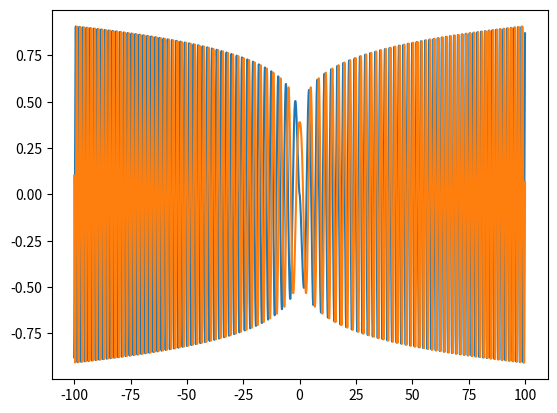

Generate this figure with matplotlib:
from scipy.special import jv, gamma
import numpy as np
from cmath import sqrt


def K(n: float, x, y, threshold: float = .1) -> complex:  # kernel defined in the paper.
    """ This is the kernel for the phi transform. It is used to compute both the inverse and the normal transformation
    as defined in the paper.

    The function g is computed by integrating the step function chi_{[a,b]}(x), which is simply
    0 outside of a and b and 1 within a and b. It provides a good decomposition of a discrete signal into wavelets with
    a relatively simple decomposition and computation.

    Args:
        :param n: n value of the Phi transform. increasing this means you increase the order of a chirp
        :param x: The first argument within g, in the normal transform, it's the n-frequency.
        :param y: The second argument within g, in the normal transform, it's the time.
        :param threshold: Due to the use of bessel functions and the denominator of the function, when numerically
        computing the values for small y values, a taylor expansion of the first even and odd terms are needed.

    Returns:
        :return: Returns a complex value.
    """
    if inThresholdOrZero(x, y, threshold):
        k = computeFirstTaylorK(n, x, y)
        return k
    else:
        k = computeK(n, x, y)
        return k


def inThresholdOrZero(x: float, y: float, threshold: float) -> bool:
    return True if inThreshold(y, threshold) or Zero(x) else False


def inThreshold(y: float, threshold: float) -> bool:
    return True if abs(y) <= threshold else False


def Zero(x: float) -> bool:
    return True if x == 0 else False


def computeK(n: float, x: float, y: float) -> complex:
    return 1 / 2 * (np.sign(x) * sqrt(np.abs(x / y)) * jv(1 / (2.0 * n), (np.abs(x) * np.abs(y)) ** n / n) +
                    1j * np.sign(y) * ((2 * n) ** (1 / (2 * n)) / (np.abs(y) * gamma(1 - 1 / (2 * n)))
                                       - sqrt(abs(x / y)) * jv(- 1 / (2.0 * n), np.abs(x * y) ** n / n)))


def computeFirstTaylorK(n: float, x: float, y: float) -> complex:
    return first_cn_taylor(n, x) + first_sn_taylor(n, x, y)


def first_cn_taylor(n: float, x: float) -> float:
    return 1 / 2 * (x / ((2 * n) ** (1 / (2 * n)) * gamma(1 + 1 / (2 * n))))


def first_sn_taylor(n: float, x: float, y: float) -> complex:
    return - 1j / 4 * np.sign(y) * (n) ** (1 / (2 * n) - 2) / (gamma(2 - 1 / (2 * n))) * \
            np.abs(x) ** (2 * n) * np.abs(y) ** (2 * n - 1)

def nGauss(n: float, x: float, sigma: float = 1):
    return np.exp(- (x / sigma) ** (2 * n) / (2 * n))


def c_n(n: float, x):
    """
    :param n: n value of the generalized cosine function
    :param x: Input given
    :return: Returns the c_n function as defined in the paper.
    """
    if type(x) == float or type(x) == int:  # List of x values
        return c_n_comp(n, x)

    else:  # List type.
        y = []
        for itm in x:
            y.append(c_n_comp(n, itm))

        return np.array(y)


def c_n_comp(n: float, x):
    """
    Used in the c_n function, should not be necessary to call
    """
    if x == 0:
        return 1 / (2 * (2 * n) ** (1 / (2 * n)) * gamma(1 + 1 / (2 * n)))
    else:
        return 1 / 2 * np.abs(x) ** (n - 1 / 2) * jv(-1 + 1 / (2 * n), (np.abs(x) ** n / n))


def s_n(n: float, x):
    """
    :param n: n-value of the generalized sine term
    :param x: Input given
    :return: returns the s_n function for some n and x as defined in the paper.
    """
    return -1 / 2 * np.sign(x) * np.abs(x) ** (n - 1 / 2) * jv(1 - 1 / (2 * n), (np.abs(x) ** n / n))


if __name__ == '__main__':
    import matplotlib.pyplot as plt
    from time import process_time

    time = np.arange(-100, 100, 1/100)

    t1 = process_time()
    siggy = s_n(1.3, time)
    t2 = process_time()
    ciggy = c_n(1.3, time)
    t3 = process_time()

    print(f"{t2 - t1}s : {t3 - t2}s")
    plt.plot(time, siggy)
    plt.plot(time, ciggy)
    plt.show()
